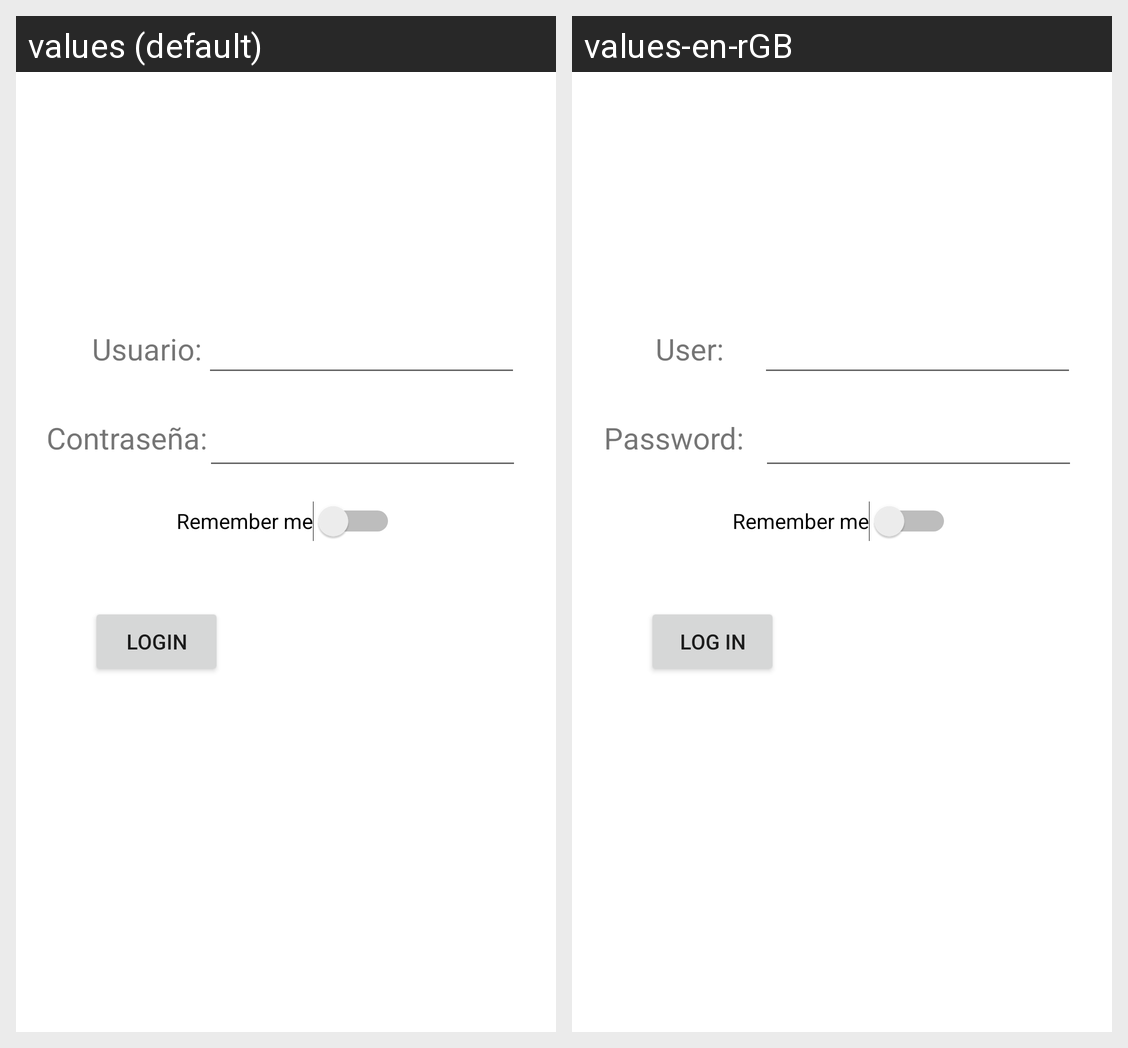

The same Android screen rendered under two of its app's locales, left to right. List the strings drawn on it with the default value and each locale's translation.
Android screen res/layout/activity_login.xml rendered under 2 locales, left to right: values (default), values-en-rGB. Device: Nexus 5 (rendered at 1080×1920; each locale shown at half size, 540×960, under a caption strip naming it); theme Theme.Euskalmet.
Strings drawn on this screen, with the default value and each locale's value (text and hints the layout hard-codes, and strings that could not be matched under every locale, appear in the picture but are not listed):

textView_usuario
  values: Usuario:
  values-en-rGB: User:

switch_rememberMe
  values: Remember me
  values-en-rGB: Remember me

btn_login
  values: Login
  values-en-rGB: Log In
